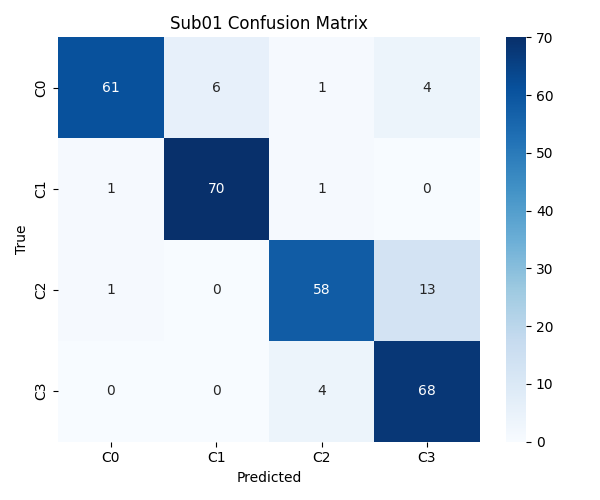

Data behind this chart, as committed beside it:
0, 1, 2, 3
61, 6, 1, 4
1, 70, 1, 0
1, 0, 58, 13
0, 0, 4, 68
